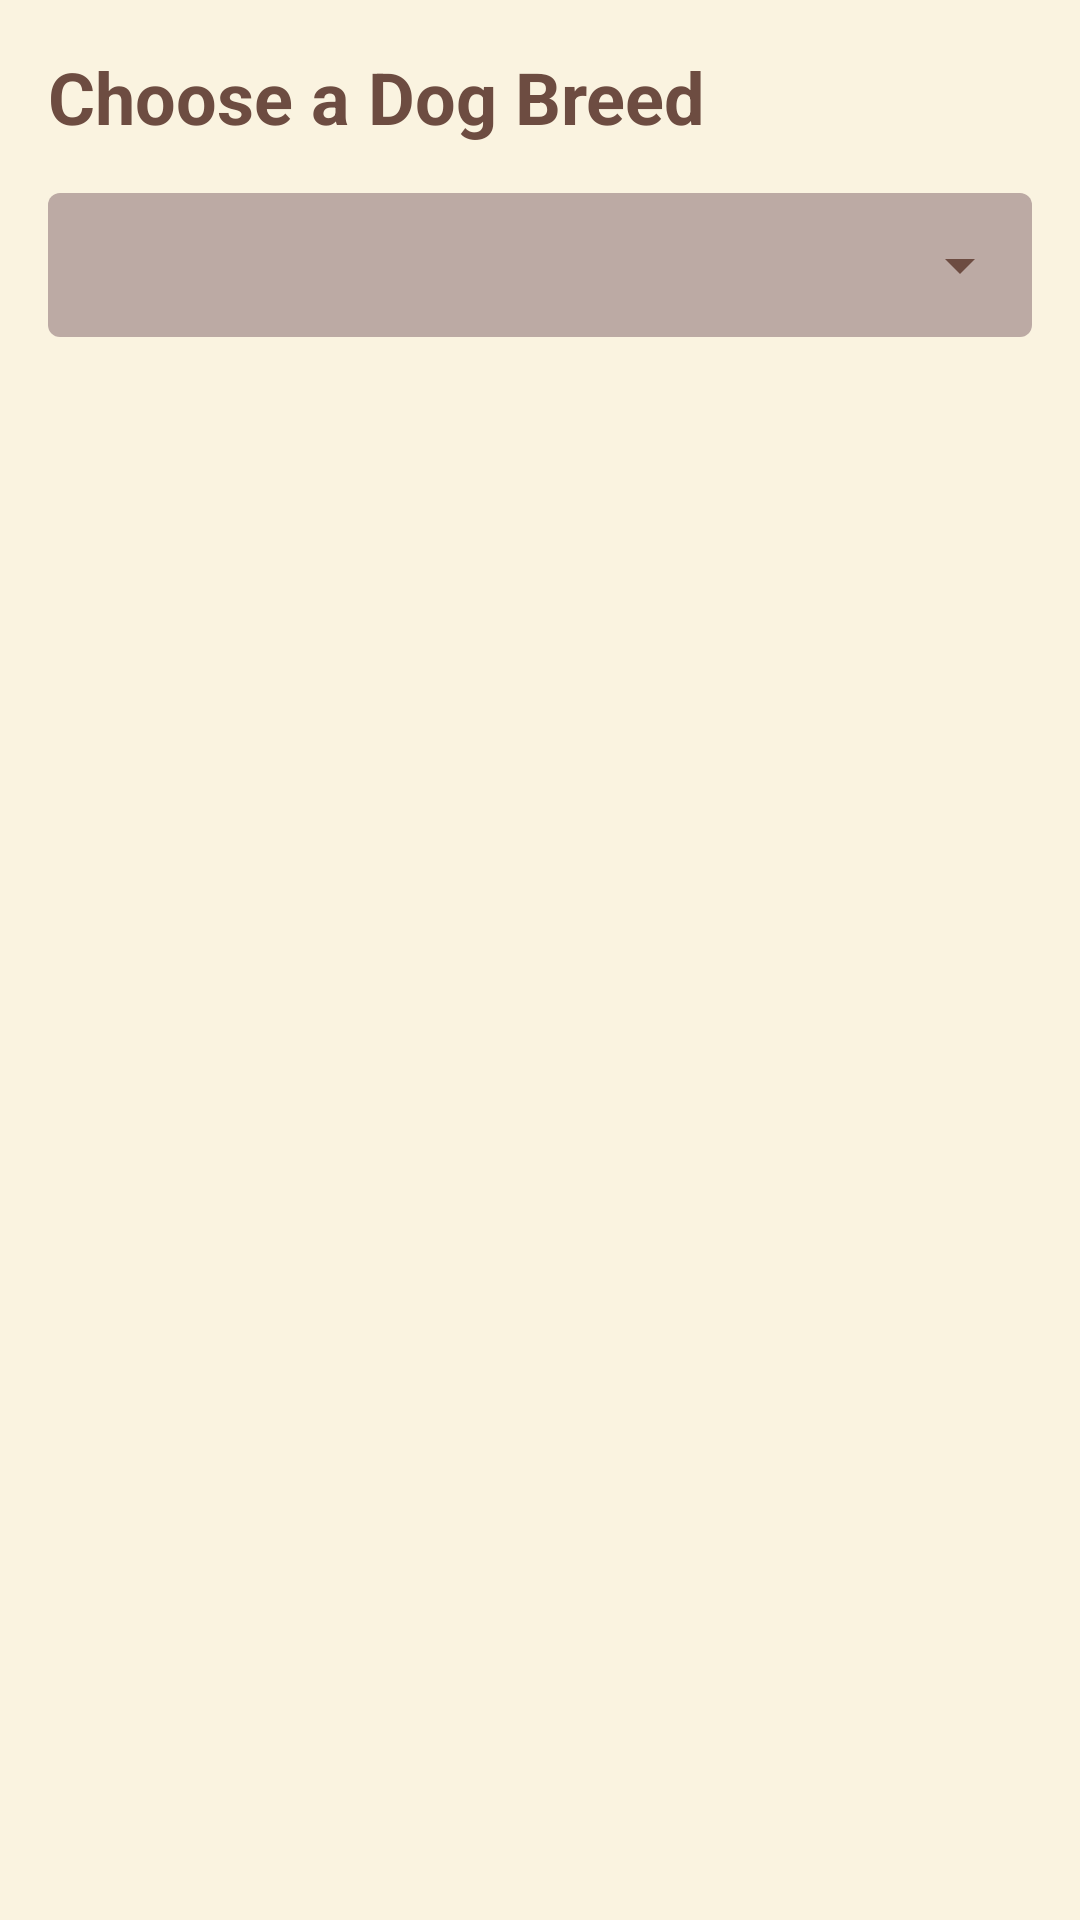

The Android layout XML behind this screen, and the referenced resources:
<!-- AndroidManifest.xml: application theme Theme.CIS436_Project3 -->
<!-- res/layout/fragment_breed_selector.xml -->
<?xml version="1.0" encoding="utf-8"?>
<LinearLayout xmlns:android="http://schemas.android.com/apk/res/android"
    android:layout_width="match_parent"
    android:layout_height="wrap_content"
    android:orientation="vertical"
    android:padding="16dp"
    android:background="@color/cream_bg">

    
    <TextView
        android:id="@+id/selectBreedLabel"
        android:layout_width="wrap_content"
        android:layout_height="wrap_content"
        android:text="Choose a Dog Breed"
        android:textSize="24sp"
        android:textStyle="bold"
        android:textColor="@color/dark_brown"
        android:layout_marginBottom="16dp" />

    
    <Spinner
        android:id="@+id/breedSpinner"
        android:layout_width="match_parent"
        android:layout_height="48dp"
        android:minHeight="48dp"
        android:background="@drawable/spinner_bg"
        android:popupBackground="@color/light_brown"
        android:paddingEnd="40dp"
        android:stateListAnimator="@null" />

</LinearLayout>
<!-- resources referenced by this layout -->
<resources>
  <color name="cream_bg">#FAF3E0</color>
  <color name="dark_brown">#6D4C41</color>
  <color name="light_brown">#BCAAA4</color>
  <!-- drawable spinner_bg (drawable) -->
  <layer-list xmlns:android="http://schemas.android.com/apk/res/android">
      <item>
          <shape android:shape="rectangle">
              <solid android:color="@color/light_brown" />
              <corners android:radius="4dp" />
          </shape>
      </item>
      <item android:gravity="center_vertical|end" android:right="12dp">
          <vector
              android:width="24dp"
              android:height="24dp"
              android:viewportWidth="24"
              android:viewportHeight="24"
              android:tint="@color/dark_brown">
              <path
                  android:fillColor="@android:color/white"
                  android:pathData="M7,10l5,5l5,-5z"/>
          </vector>
      </item>
  </layer-list>
  <style name="Theme.CIS436_Project3" parent="Base.Theme.CIS436_Project3" />
  <style name="Base.Theme.CIS436_Project3" parent="Theme.Material3.DayNight.NoActionBar">
          
          <item name="colorPrimary">@color/warm_accent</item>
          <item name="colorOnPrimary">@color/white</item>
          <item name="colorSecondary">@color/dark_brown</item>
          <item name="colorSurface">@color/cream_bg</item>
          <item name="colorOnSurface">@color/dark_brown</item>
          <item name="android:windowBackground">@color/cream_bg</item>
      </style>
  <color name="warm_accent">#9B6E40</color>
  <color name="white">#FFFFFFFF</color>
</resources>
